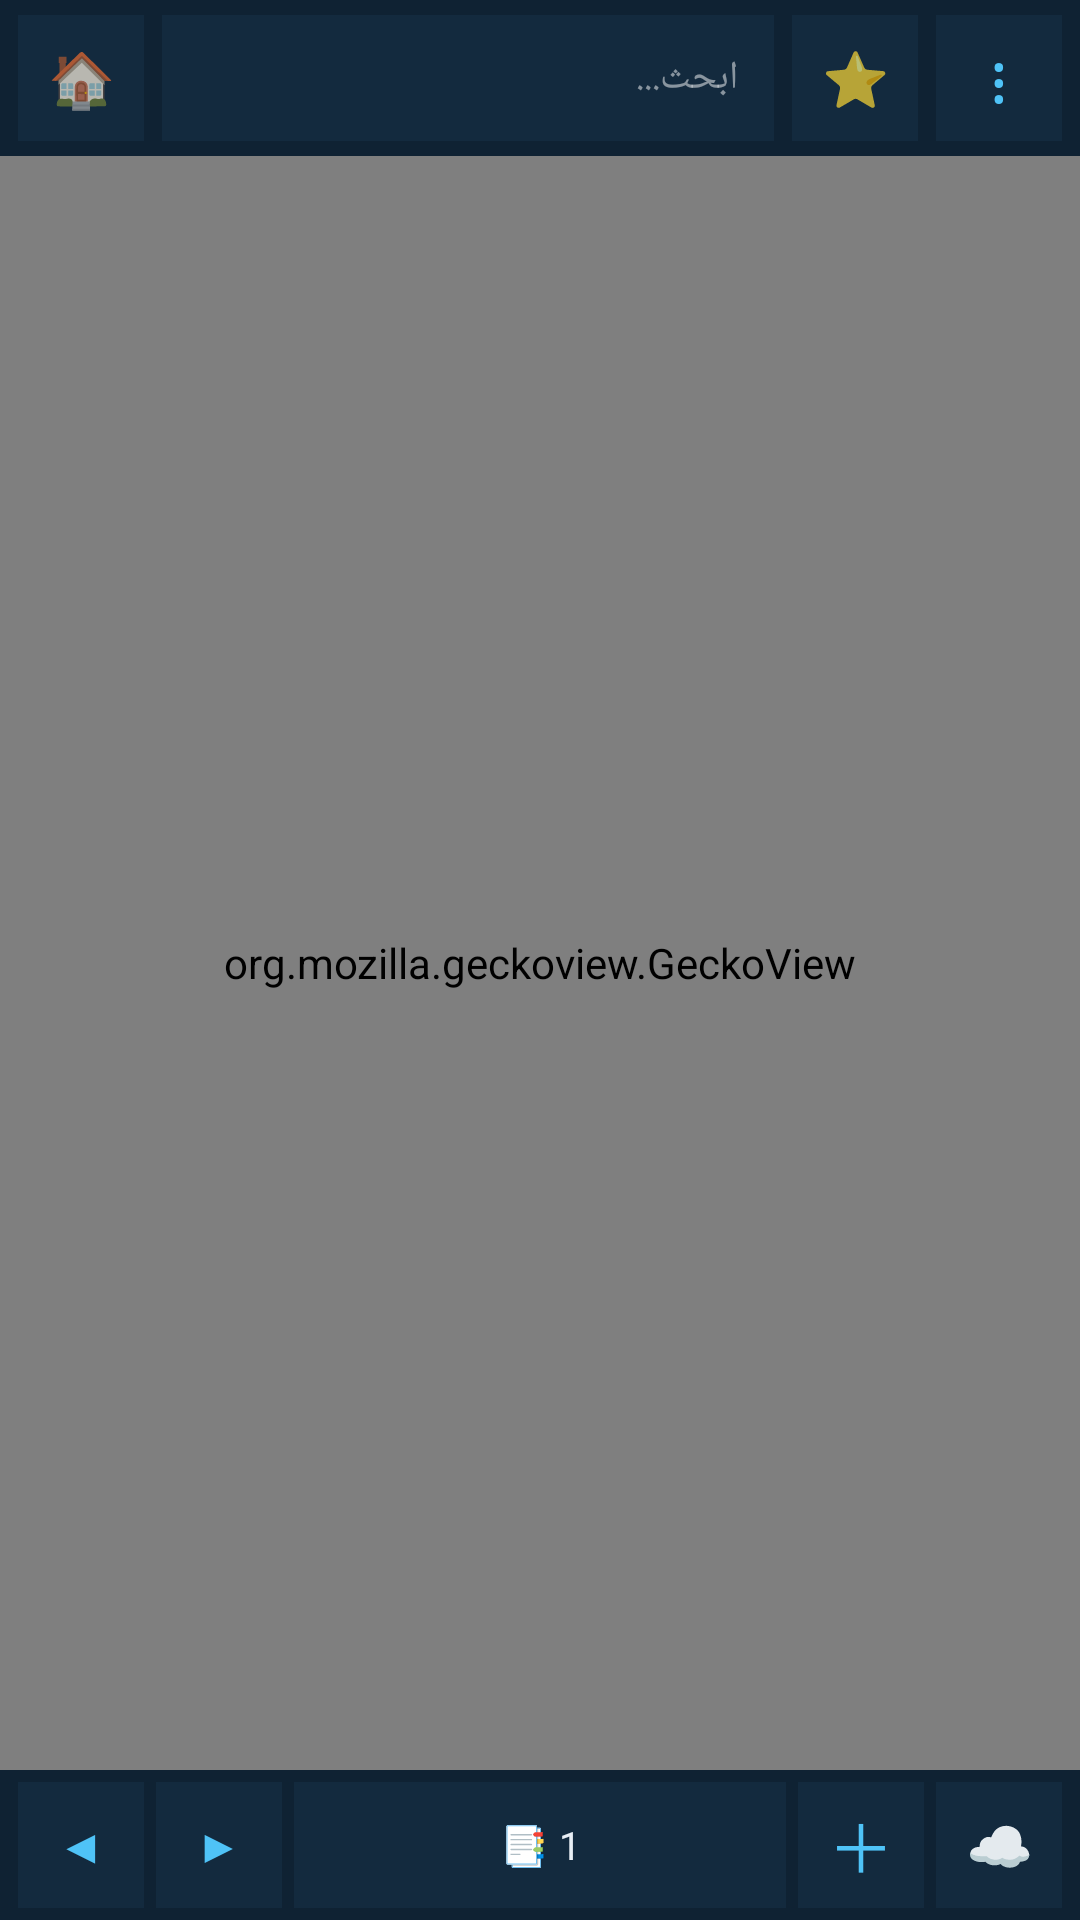

The Android layout XML behind this screen, and the referenced resources:
<!-- AndroidManifest.xml: application theme Theme.Wolf -->
<!-- res/layout/fragment_browser.xml -->
<?xml version="1.0" encoding="utf-8"?>
<LinearLayout xmlns:android="http://schemas.android.com/apk/res/android"
    android:layout_width="match_parent"
    android:layout_height="match_parent"
    android:orientation="vertical"
    android:background="#0B1929">

    <ProgressBar
        android:id="@+id/progressBar"
        style="?android:attr/progressBarStyleHorizontal"
        android:layout_width="match_parent"
        android:layout_height="2dp"
        android:max="100"
        android:progressTint="#4FC3F7"
        android:visibility="gone" />

    
    <LinearLayout
        android:layout_width="match_parent"
        android:layout_height="52dp"
        android:orientation="horizontal"
        android:background="#0F2233"
        android:gravity="center_vertical"
        android:paddingHorizontal="6dp">

        <TextView
            android:id="@+id/homeBtn"
            android:layout_width="42dp"
            android:layout_height="42dp"
            android:background="#132A3E"
            android:text="🏠"
            android:textSize="18sp"
            android:gravity="center"
            android:clickable="true"
            android:focusable="true" />

        <EditText
            android:id="@+id/urlBar"
            android:layout_width="0dp"
            android:layout_height="42dp"
            android:layout_weight="1"
            android:background="#132A3E"
            android:hint="ابحث..."
            android:textColor="#E8EEF4"
            android:textColorHint="#80FFFFFF"
            android:paddingHorizontal="12dp"
            android:singleLine="true"
            android:imeOptions="actionGo"
            android:inputType="textUri"
            android:textSize="13sp"
            android:layout_marginHorizontal="6dp" />

        <TextView
            android:id="@+id/bookmarkBtn"
            android:layout_width="42dp"
            android:layout_height="42dp"
            android:background="#132A3E"
            android:text="⭐"
            android:textSize="18sp"
            android:gravity="center"
            android:clickable="true"
            android:focusable="true" />

        <TextView
            android:id="@+id/menuBtn"
            android:layout_width="42dp"
            android:layout_height="42dp"
            android:layout_marginStart="6dp"
            android:background="#132A3E"
            android:text="⋮"
            android:textSize="22sp"
            android:textColor="#4FC3F7"
            android:gravity="center"
            android:clickable="true"
            android:focusable="true" />

    </LinearLayout>

    <org.mozilla.geckoview.GeckoView
        android:id="@+id/geckoView"
        android:layout_width="match_parent"
        android:layout_height="0dp"
        android:layout_weight="1" />

    
    <LinearLayout
        android:layout_width="match_parent"
        android:layout_height="50dp"
        android:orientation="horizontal"
        android:background="#0F2233"
        android:gravity="center_vertical"
        android:paddingHorizontal="6dp">

        <TextView
            android:id="@+id/backBtn"
            android:layout_width="42dp"
            android:layout_height="42dp"
            android:background="#132A3E"
            android:text="◀"
            android:textSize="16sp"
            android:textColor="#4FC3F7"
            android:gravity="center"
            android:clickable="true"
            android:focusable="true" />

        <TextView
            android:id="@+id/fwdBtn"
            android:layout_width="42dp"
            android:layout_height="42dp"
            android:background="#132A3E"
            android:layout_marginStart="4dp"
            android:text="▶"
            android:textSize="16sp"
            android:textColor="#4FC3F7"
            android:gravity="center"
            android:clickable="true"
            android:focusable="true" />

        <TextView
            android:id="@+id/tabsBtn"
            android:layout_width="0dp"
            android:layout_height="42dp"
            android:layout_weight="1"
            android:background="#132A3E"
            android:text="📑 1"
            android:textSize="13sp"
            android:textColor="#E8EEF4"
            android:gravity="center"
            android:clickable="true"
            android:focusable="true"
            android:layout_marginHorizontal="4dp" />

        <TextView
            android:id="@+id/newTabBtn"
            android:layout_width="42dp"
            android:layout_height="42dp"
            android:background="#132A3E"
            android:text="＋"
            android:textSize="22sp"
            android:textColor="#4FC3F7"
            android:gravity="center"
            android:clickable="true"
            android:focusable="true" />

        <TextView
            android:id="@+id/syncBtn"
            android:layout_width="42dp"
            android:layout_height="42dp"
            android:background="#132A3E"
            android:layout_marginStart="4dp"
            android:text="☁"
            android:textSize="18sp"
            android:textColor="#4FC3F7"
            android:gravity="center"
            android:clickable="true"
            android:focusable="true" />

    </LinearLayout>

</LinearLayout>
<!-- resources referenced by this layout -->
<resources>
  <style name="Theme.Wolf" parent="Theme.AppCompat.NoActionBar">
          <item name="android:statusBarColor">#0B1929</item>
          <item name="android:navigationBarColor">#0F2233</item>
          <item name="android:windowBackground">#0B1929</item>
          <item name="android:windowLightStatusBar">false</item>
          <item name="colorPrimary">#0F2233</item>
          <item name="colorPrimaryDark">#0B1929</item>
          <item name="colorAccent">#4FC3F7</item>
      </style>
</resources>
